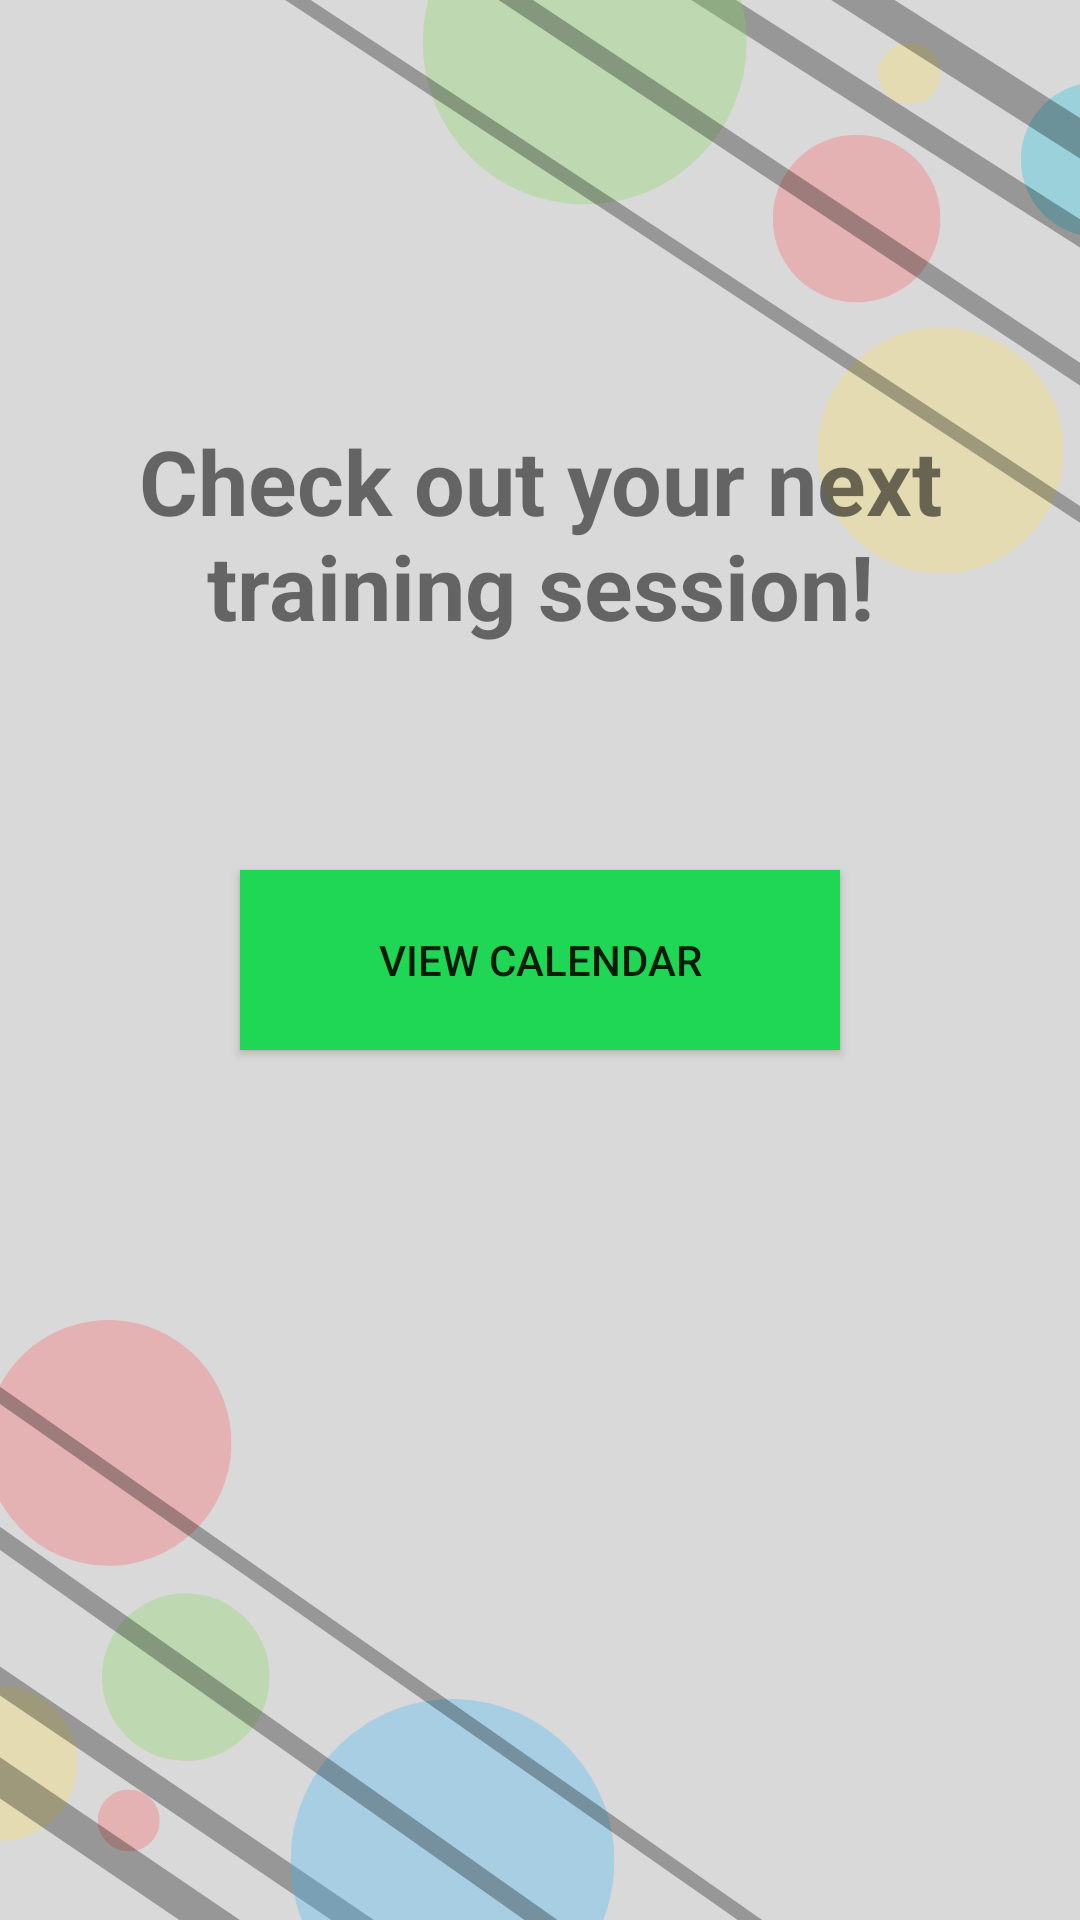

Produce the Android XML layout that renders to this screen, including the resource entries it uses.
<!-- AndroidManifest.xml: application theme Theme.CoachIT -->
<!-- res/layout/fragment_calendar___player.xml -->
<?xml version="1.0" encoding="utf-8"?>
<FrameLayout xmlns:android="http://schemas.android.com/apk/res/android"
    xmlns:tools="http://schemas.android.com/tools"
    android:layout_width="match_parent"
    android:layout_height="match_parent"
    android:background="@drawable/bgnew2"
    tools:context=".Calendar_Fragment_Player">

    
    <TextView
        android:layout_width="wrap_content"
        android:layout_height="wrap_content"
        android:text="Check out your next training session!"
        android:textStyle="bold"
        android:layout_marginTop="140dp"
        android:layout_marginLeft="20dp"
        android:layout_marginRight="20dp"
        android:textSize="30dp"
        android:gravity="center"/>

    <Button
        android:layout_width="200dp"
        android:id="@+id/viewcalpl"
        android:layout_height="60dp"
        android:layout_gravity="center"
        android:background="@color/green"
        android:text="View Calendar"/>

</FrameLayout>
<!-- resources referenced by this layout -->
<resources>
  <color name="green">#1fd655</color>
  <!-- drawable bgnew2: png bitmap (drawable, 86553 bytes) -->
  <style name="Theme.CoachIT" parent="Base.Theme.CoachIT" />
  <style name="Base.Theme.CoachIT" parent="Theme.AppCompat.Light.NoActionBar">
          
          
      </style>
</resources>
